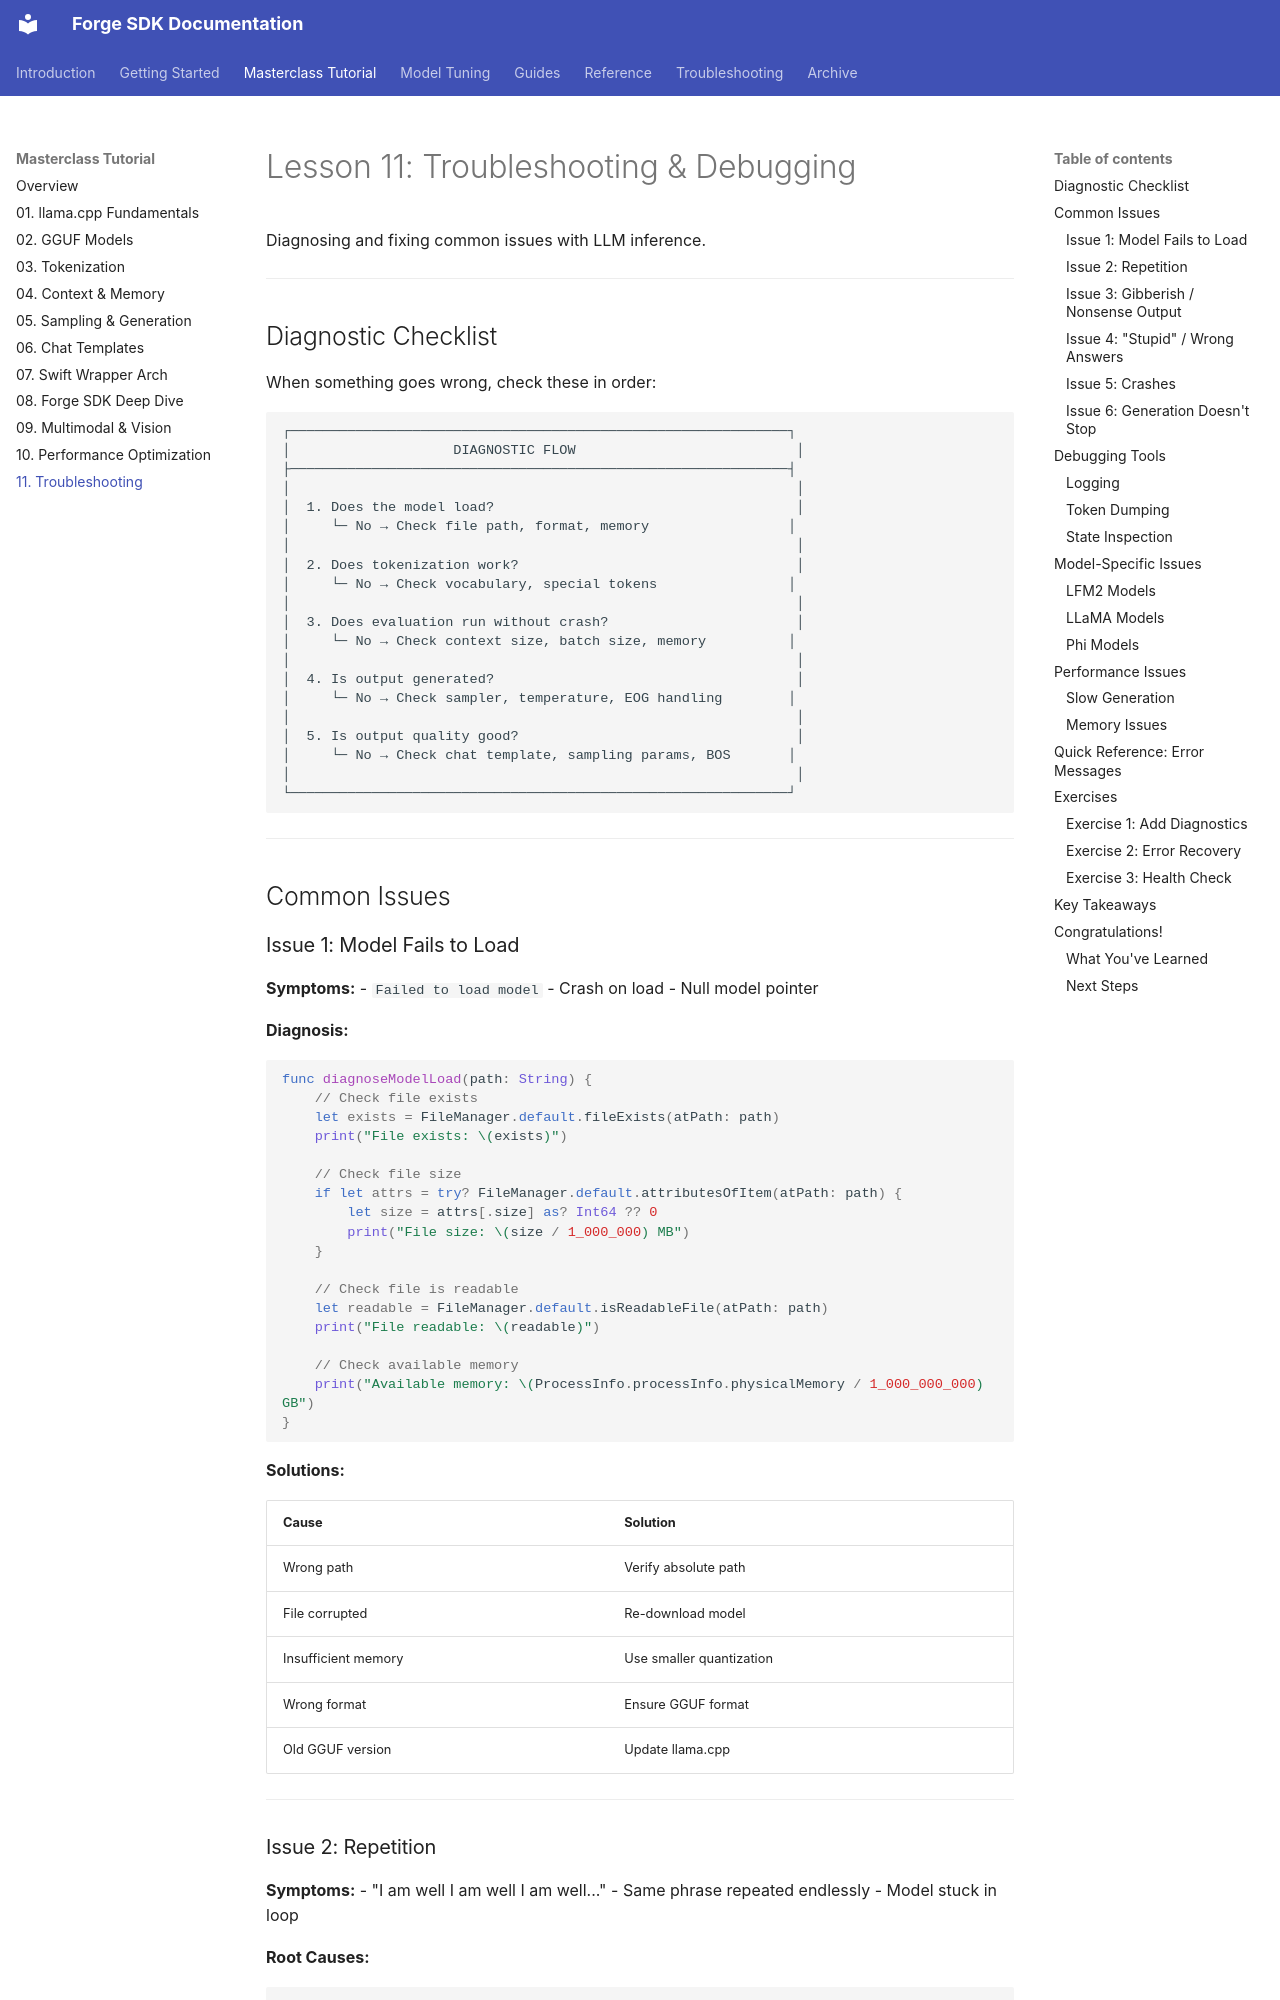

repository: james-intallaga/rust-llm · page: troubleshooting-and-todos/11-troubleshooting-debugging/index.html · generator: mkdocs

# Lesson 11: Troubleshooting & Debugging

Diagnosing and fixing common issues with LLM inference.

---

## Diagnostic Checklist

When something goes wrong, check these in order:

```
┌─────────────────────────────────────────────────────────────┐
│                    DIAGNOSTIC FLOW                           │
├─────────────────────────────────────────────────────────────┤
│                                                              │
│  1. Does the model load?                                     │
│     └─ No → Check file path, format, memory                 │
│                                                              │
│  2. Does tokenization work?                                  │
│     └─ No → Check vocabulary, special tokens                │
│                                                              │
│  3. Does evaluation run without crash?                       │
│     └─ No → Check context size, batch size, memory          │
│                                                              │
│  4. Is output generated?                                     │
│     └─ No → Check sampler, temperature, EOG handling        │
│                                                              │
│  5. Is output quality good?                                  │
│     └─ No → Check chat template, sampling params, BOS       │
│                                                              │
└─────────────────────────────────────────────────────────────┘
```

---

## Common Issues
